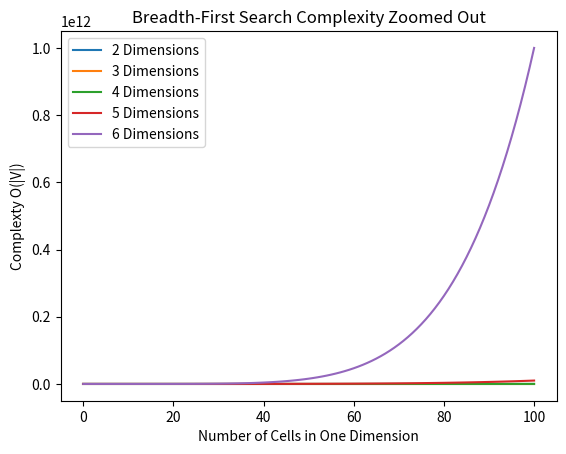

Write Python code to recreate this figure. (Note: this script raises an exception after producing the figure.)
import matplotlib.pyplot as plt
from matplotlib import colors
import numpy as np

# BFS == Breadth First Search.
# This script plots the O notation (complexity) of using BFS
# to search a grid of N cells. In this example we are looking at 
# cells of 1, 2, 3, ... all the way to 1000 cells.
# And we are looking at the complexity up to 6 dimensions.
# So as a concrete example, what is the complexity to search a:
# 100x100 square
# 100x100x100 cube
# 100x100x100x100
# 100x100x100x100x100
# 100x100x100x100x100x100

number_of_cells_in_one_dimension = np.arange(101)
max_dimensions = 6
min_dimensions = 2
plt.figure()
# Need to offset range by 1 to include the max dimension
for num_dimension in range(min_dimensions, max_dimensions + 1):
    complexity = number_of_cells_in_one_dimension ** num_dimension
    # Create a label to display in the legend of the plot
    legend_label = str(num_dimension) + " Dimensions"
    plt.plot(number_of_cells_in_one_dimension, complexity, label=legend_label)
    
plt.legend()
plt.title("Breadth-First Search Complexity Zoomed Out")
plt.xlabel("Number of Cells in One Dimension")
plt.ylabel("Complexty O(|V|)")
plt.savefig("images/bfs_zoomed_out.png", dpi=500)

plt.title("Breadth-First Search Complexity Zoomed In")
plt.ylim([0, 1e6])
plt.ylabel("Complexty O(|V|)")
plt.savefig("images/bfs_zoomed_in.png", dpi=500)